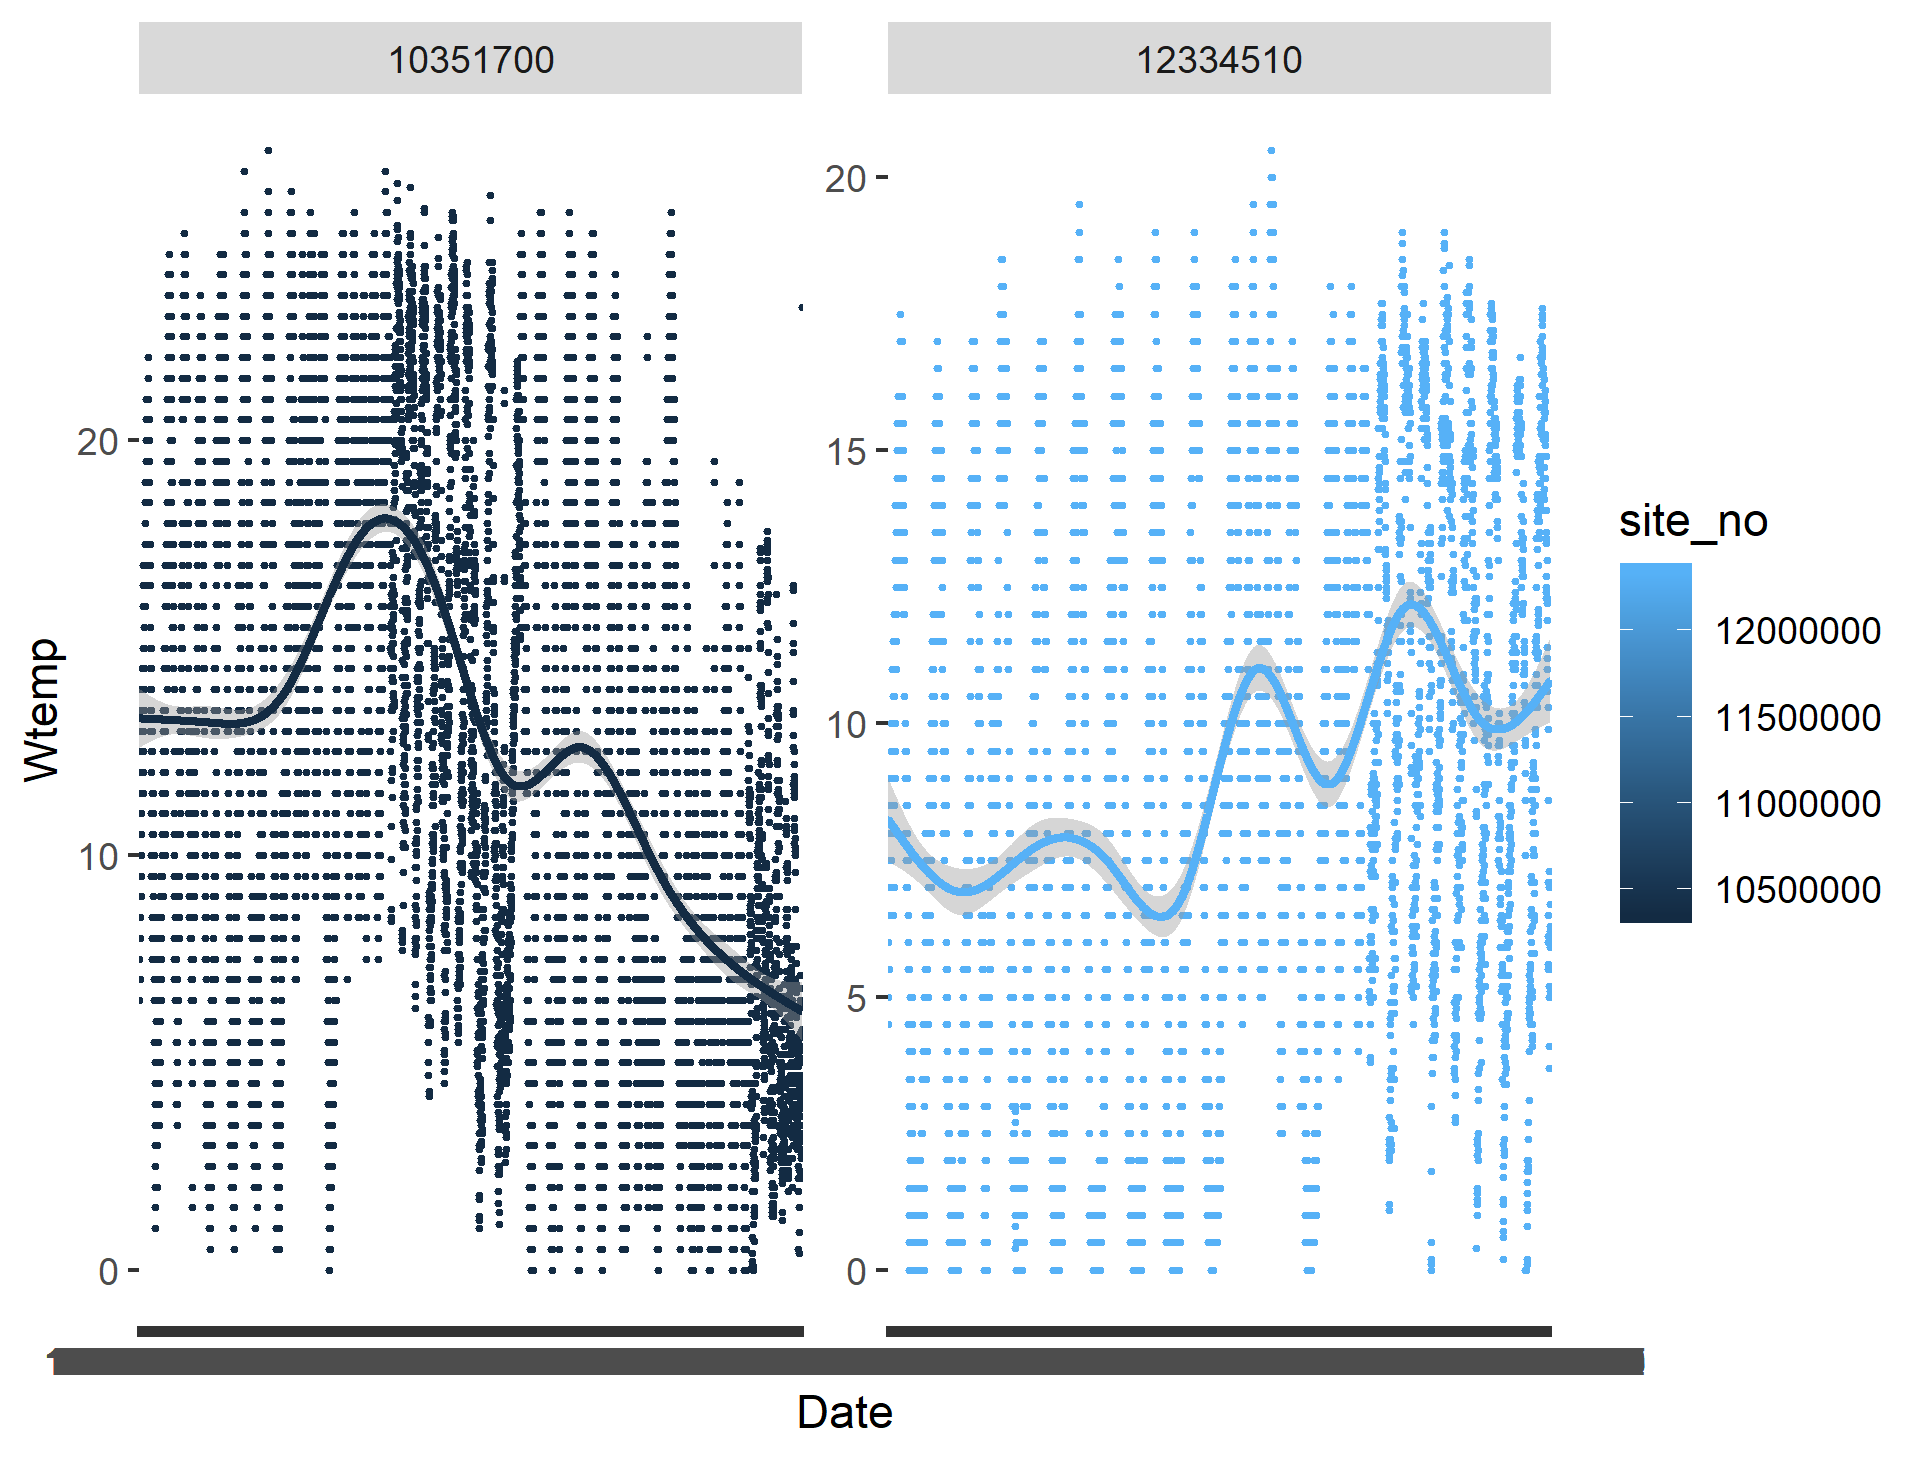

The table this chart was drawn from, first rows:
, X, agency_cd, site_no, Date, Wtemp, Wtemp_cd, Flow, Flow_cd
1, 1, USGS, 12334510, 1995-04-14, 6.5, A, 358, A
2, 2, USGS, 12334510, 1995-04-15, 4.5, A, 364, A
3, 3, USGS, 12334510, 1995-04-16, 5, A, 341, A
4, 4, USGS, 12334510, 1995-04-17, 5.5, A, 326, A
5, 5, USGS, 12334510, 1995-04-18, 6.5, A, 317, A
6, 6, USGS, 12334510, 1995-04-19, 6, A, 328, A
7, 7, USGS, 12334510, 1995-04-20, 6.5, A, 330, A
8, 8, USGS, 12334510, 1995-04-21, 5.5, A, 315, A
9, 9, USGS, 12334510, 1995-04-22, 6.5, A, 301, A
10, 10, USGS, 12334510, 1995-04-23, 7, A, 302, A
11, 11, USGS, 12334510, 1995-04-24, 7.5, A, 303, A
12, 12, USGS, 12334510, 1995-04-25, 7.5, A, 314, A
13, 13, USGS, 12334510, 1995-04-26, 7.5, A, 326, A
14, 14, USGS, 12334510, 1995-04-27, 7.5, A, 312, A
15, 15, USGS, 12334510, 1995-04-28, 7, A, 314, A
16, 16, USGS, 12334510, 1995-04-29, 5.5, A, 322, A
17, 17, USGS, 12334510, 1995-04-30, 6.5, A, 313, A
18, 18, USGS, 12334510, 1995-05-01, 6.5, A, 311, A
19, 19, USGS, 12334510, 1995-05-02, 8, A, 322, A
20, 20, USGS, 12334510, 1995-05-03, 8.5, A, 372, A
21, 21, USGS, 12334510, 1995-05-04, 9, A, 405, A
22, 22, USGS, 12334510, 1995-05-05, 8, A, 431, A
23, 23, USGS, 12334510, 1995-05-06, 7.5, A, 510, A
24, 24, USGS, 12334510, 1995-05-07, 7.5, A, 966, A
25, 25, USGS, 12334510, 1995-05-08, 7, A, 1090, A
26, 26, USGS, 12334510, 1995-05-09, 8, A, 1050, A
27, 27, USGS, 12334510, 1995-05-10, 9, A, 1040, A
28, 28, USGS, 12334510, 1995-05-11, 8.5, A, 1170, A
29, 29, USGS, 12334510, 1995-05-12, 6.5, A, 1320, A
30, 30, USGS, 12334510, 1995-05-13, 6.5, A, 1320, A
31, 31, USGS, 12334510, 1995-05-14, 7, A, 1190, A
32, 32, USGS, 12334510, 1995-05-15, 7.5, A, 1130, A
33, 33, USGS, 12334510, 1995-05-16, 9, A, 1110, A
34, 34, USGS, 12334510, 1995-05-17, 10, A, 1170, A
35, 35, USGS, 12334510, 1995-05-18, 9.5, A, 1330, A
36, 36, USGS, 12334510, 1995-05-19, 9, A, 1480, A
37, 37, USGS, 12334510, 1995-05-20, 9.5, A, 1540, A
38, 38, USGS, 12334510, 1995-05-21, 9, A, 1590, A
39, 39, USGS, 12334510, 1995-05-22, 9, A, 1650, A
40, 40, USGS, 12334510, 1995-05-23, 9, A, 1670, A
41, 41, USGS, 12334510, 1995-05-24, 9.5, A, 1640, A
42, 42, USGS, 12334510, 1995-05-25, 9, A, 1610, A
43, 43, USGS, 12334510, 1995-05-26, 8, A, 1530, A
44, 44, USGS, 12334510, 1995-05-27, 8, A, 1440, A
45, 45, USGS, 12334510, 1995-05-28, 10, A, 1360, A
46, 46, USGS, 12334510, 1995-05-29, 11, A, 1420, A
47, 47, USGS, 12334510, 1995-05-30, 11.5, A, 1620, A
48, 48, USGS, 12334510, 1995-05-31, 11, A, 1880, A
49, 49, USGS, 12334510, 1995-06-01, 10.5, A, 2110, A
50, 50, USGS, 12334510, 1995-06-02, 10, A, 2230, A
51, 51, USGS, 12334510, 1995-06-03, 9.5, A, 2330, A
52, 52, USGS, 12334510, 1995-06-04, 9, A, 2770, A
53, 53, USGS, 12334510, 1995-06-05, 9, A, 2770, A
54, 54, USGS, 12334510, 1995-06-06, 6.5, A, 2980, A
55, 55, USGS, 12334510, 1995-06-07, 6.5, A, 2600, A
56, 56, USGS, 12334510, 1995-06-08, 7, A, 2160, A
57, 57, USGS, 12334510, 1995-06-09, 7, A, 1930, A
58, 58, USGS, 12334510, 1995-06-10, 8.5, A, 1700, A
59, 59, USGS, 12334510, 1995-06-11, 11, A, 1570, A
60, 60, USGS, 12334510, 1995-06-12, 11.5, A, 1570, A
... 16,687 more rows
